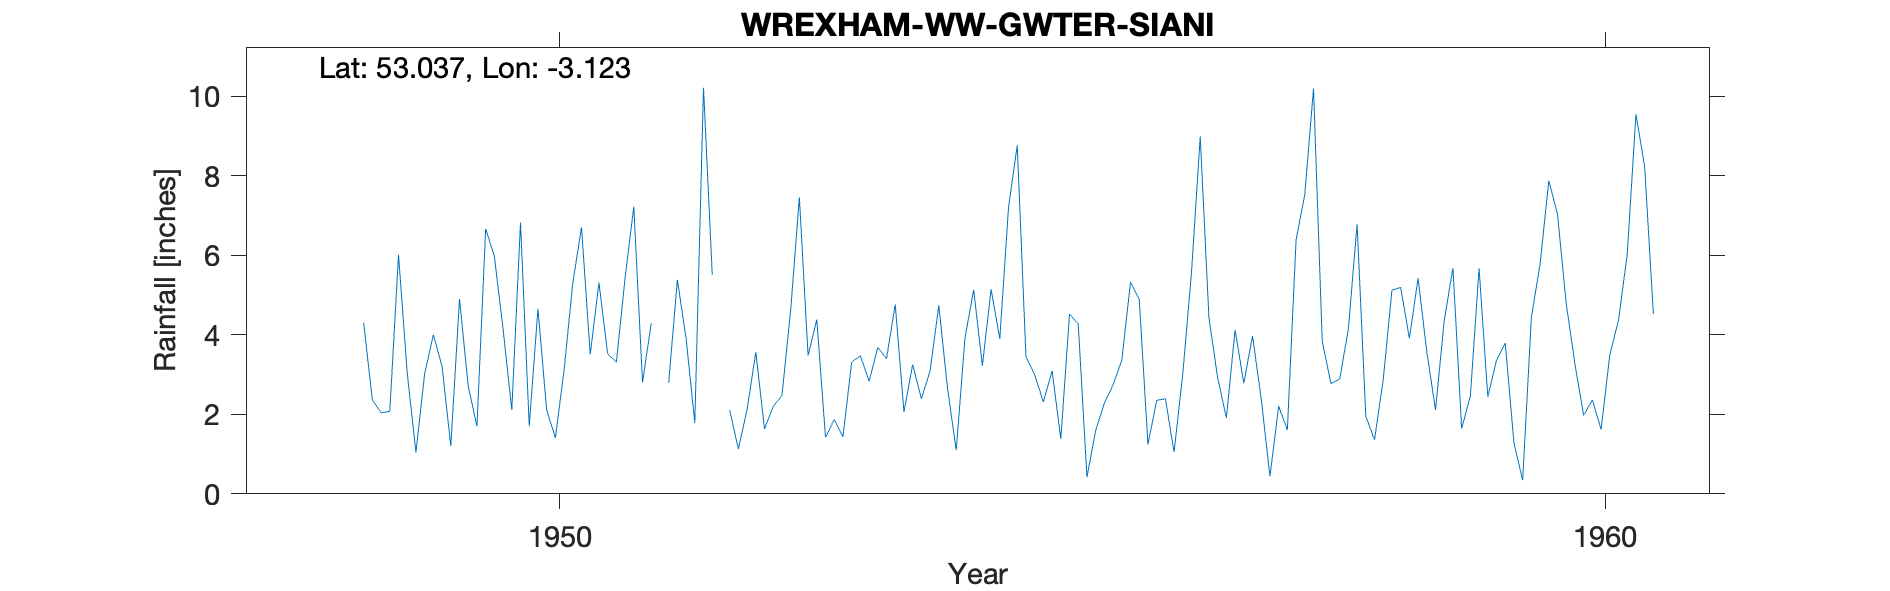

The file beside this chart, header and first rows:
WREXHAM-WW-GWTER-SIANI, , , , , , , , , , , , , , , , , , , , 
Grid ref, SJ248494, Long, -3.123, Lat, 53.04, Elevation, 1503, ft., , , , , , , , , , , , 
Station no, 4292/5/5, , , , , , , , , , , , , , , , , , , 
, 1941, 1942, 1943, 1944, 1945, 1946, 1947, 1948, 1949, 1950, 1951, 1952, 1953, 1954, 1955, 1956, 1957, 1958, 1959, 1960
January, , , , , , , , , 3.04, 2.11, 3.31, , 1.42, 3.09, 2.99, 4.89, 2.78, 4.14, 5.68, 7.03
February, , , , , , , , , 1.04, 6.82, 5.43, 2.1, 1.87, 4.74, 2.31, 1.24, 3.97, 6.78, 1.64, 4.78
March, , , , , , , , , 3.02, 1.7, 7.22, 1.13, 1.43, 2.65, 3.09, 2.35, 2.39, 1.95, 2.46, 3.26
April, , , , , , , , , 4, 4.65, 2.8, 2.12, 3.31, 1.1, 1.38, 2.39, 0.44, 1.36, 5.67, 1.97
May, , , , , , , , , 3.2, 2.11, 4.29, 3.56, 3.47, 3.91, 4.52, 1.05, 2.2, 2.87, 2.44, 2.36
June, , , , , , , , , 1.2, 1.41, , 1.63, 2.83, 5.13, 4.27, 3.02, 1.61, 5.12, 3.36, 1.62
July, , , , , , , , , 4.9, 3.11, 2.79, 2.2, 3.68, 3.22, 0.42, 5.57, 6.38, 5.19, 3.79, 3.49
August, , , , , , , , 4.3, 2.7, 5.3, 5.38, 2.47, 3.4, 5.14, 1.59, 8.98, 7.53, 3.91, 1.28, 4.37
September, , , , , , , , 2.36, 1.7, 6.7, 3.91, 4.62, 4.76, 3.9, 2.28, 4.42, 10.19, 5.42, 0.34, 6.02
October, , , , , , , , 2.04, 6.66, 3.5, 1.78, 7.45, 2.06, 7.2, 2.74, 2.92, 3.84, 3.57, 4.43, 9.54
November, , , , , , , , 2.07, 5.97, 5.31, 10.21, 3.48, 3.25, 8.76, 3.36, 1.91, 2.77, 2.11, 5.78, 8.22
December, , , , , , , , 6.01, 4.14, 3.52, 5.51, 4.38, 2.39, 3.45, 5.32, 4.12, 2.88, 4.36, 7.87, 4.52
Total, , , , , , , , , 41.57, 46.24, , , 33.87, 52.29, 34.27, 42.86, 46.98, 46.78, 44.74, 57.18
NGR is from the 1950s record and is near…, , , , , , , , , , , , , , , , , , , , 
